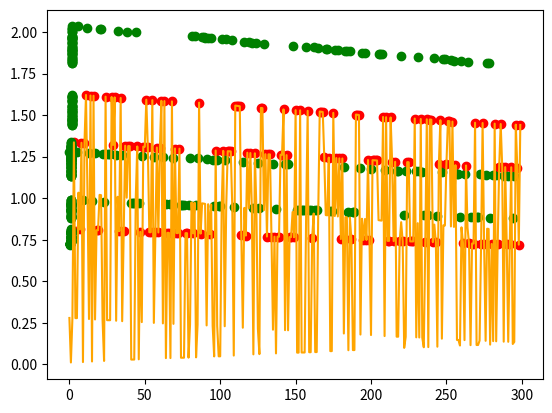

Write the Python code that produced this figure.
import numpy as np
import matplotlib.pylab as plt

colors_plt = ['red', 'green']

data = {
    0 : [[1,2], [2,3], [2,4]],
    1 : [[3,2], [3,1], [5,3]]
}

data1 = [0.1,0.2,0.3,0.4,0.5,0.6,0.7]

np.random.seed(0)
data_x = 2 * np.random.rand(100, 1)
data_y = 4 + 3 * data_x + np.random.randn(100,1)

#plt.scatter(data_x, data_y)

input = np.array([1.0,5.0])
hidden = np.array(
    [[0.5,0.6],
     [0.7,0.8],
     [0.1,0.2]])
hidden2 = np.array([
    [0.2,0.4,0.5],
    [0.6,0.8,0.9]
])
output = np.array([0.1, 0.2])

def sigmoid(x):
    beta = 1.0
    return 1 / (1 + np.exp(-x))

loss_plot = []
i_plot = []


for i in range(300):
    R_label = np.random.randint(0,2)
    R_value = np.random.randint(0,3)

    out1 = np.dot(data[R_label][R_value], hidden.T)
    out2 = np.dot(out1, hidden2.T)
    out3 = np.dot(out2, output)

    loss = np.abs(R_label-out3)
    gradient3 = np.dot(loss, out3)
    gradient2 = np.dot(loss, hidden2)
    gradient1 = np.dot(loss, hidden)

    output -= 0.00001 * gradient3 * out2
    hidden2 -= 0.00001 * gradient2 * out1
    hidden -= 0.00001 * gradient1 * data[R_label][R_value]
    print(f" loss1 {loss}, label {R_label}, output: {out3}")

    loss_plot.append(loss)
    i_plot.append(i)
    
    plt.scatter(i, out3, color=colors_plt[R_label])

    plt.scatter(out3, out3, color='green')

    
plt.plot(i_plot, loss_plot, color='orange')
plt.show()